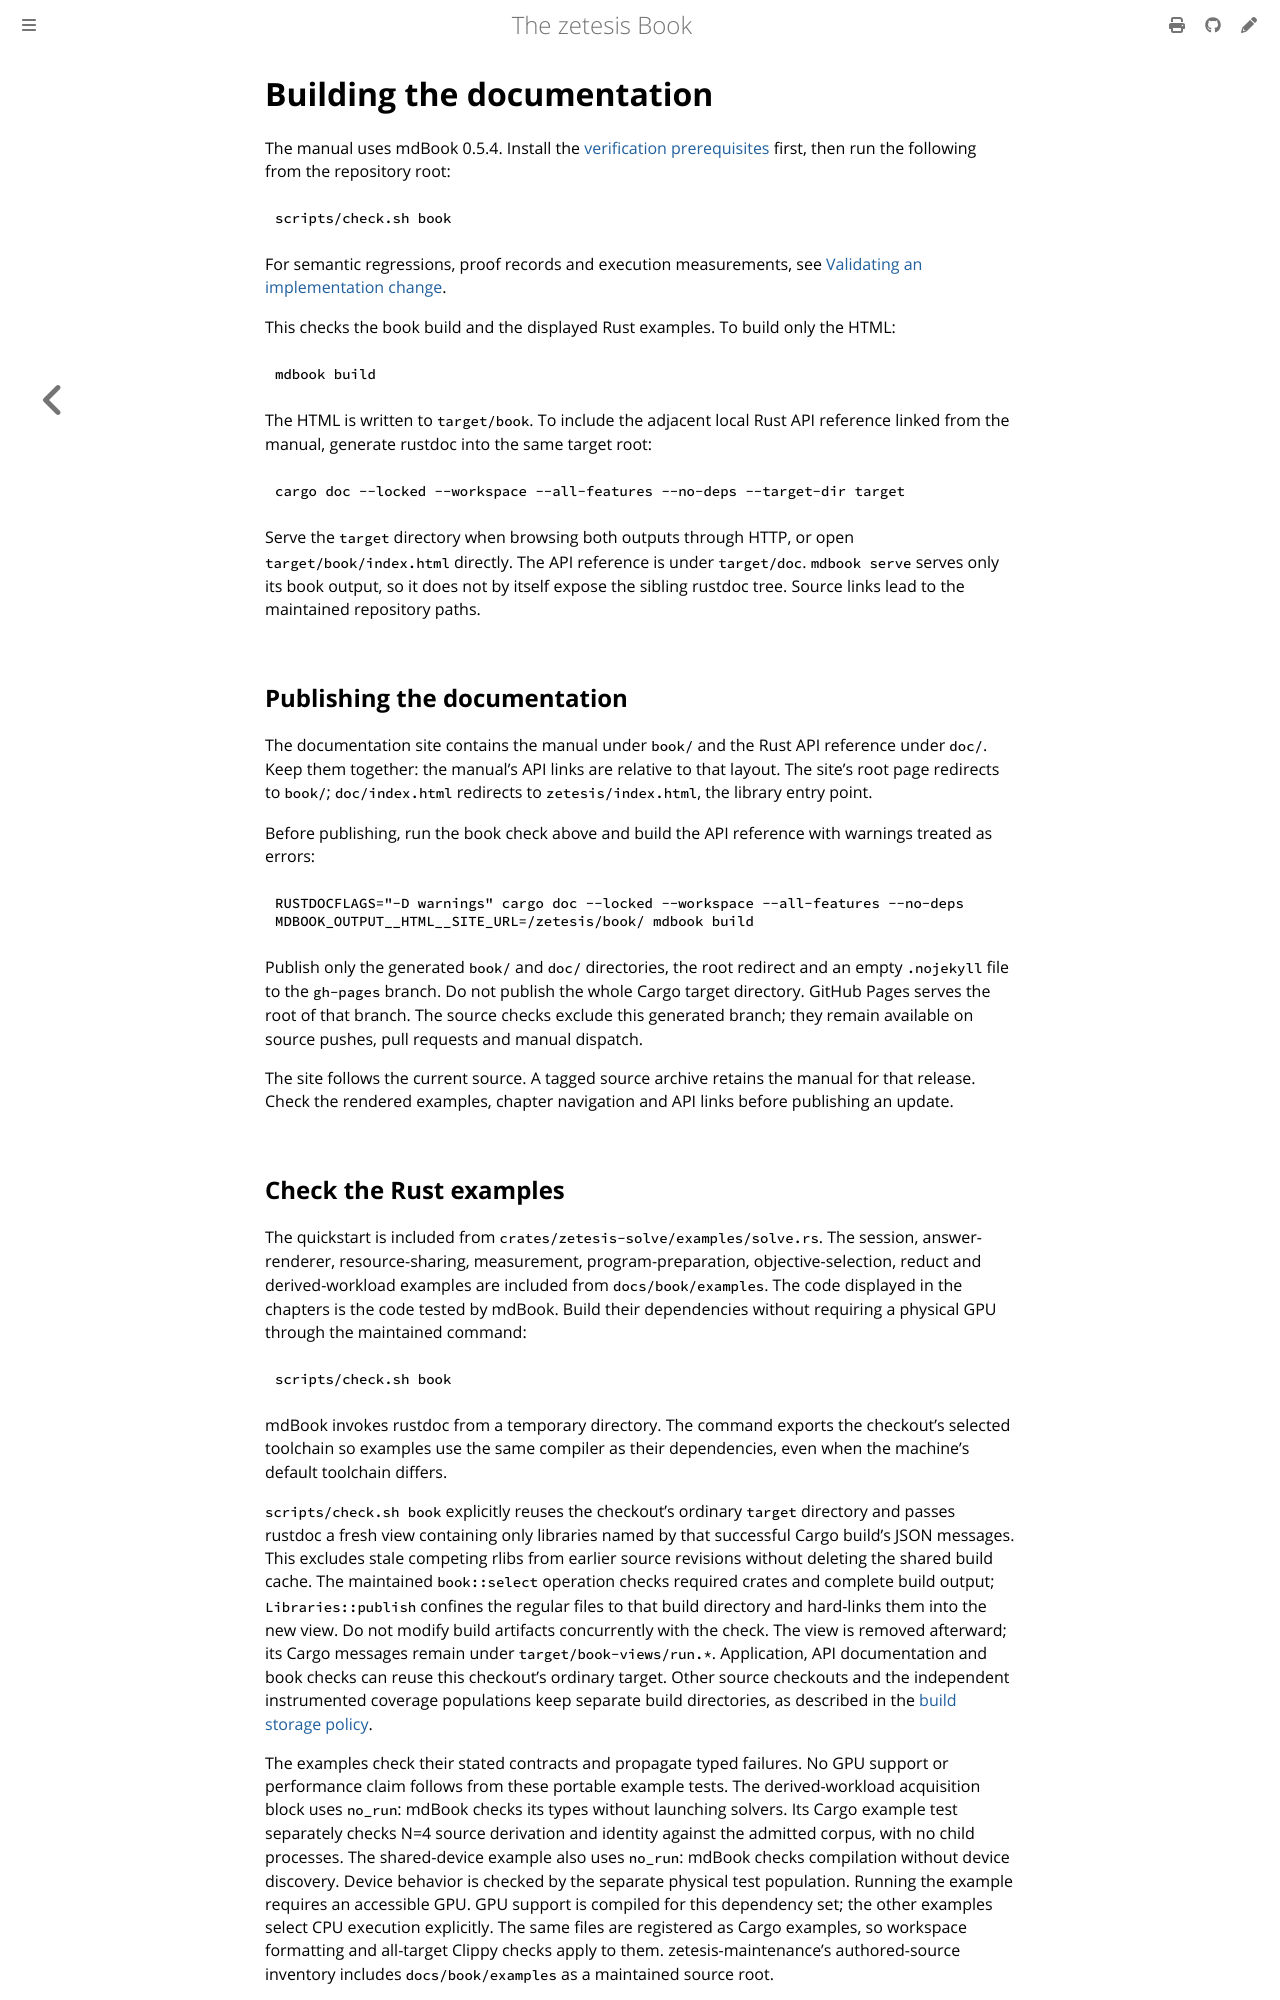

repository: GregoryGelfond/zetesis · page: book/building.html · generator: mdbook

# Building the documentation

The manual uses mdBook 0.5.4. Install the
[verification prerequisites](reference/validation.md#prepare-verification-tools)
first, then run the following from the repository root:

```sh
scripts/check.sh book
```

For semantic regressions, proof records and execution measurements, see
[Validating an implementation change](reference/validation.md).

This checks the book build and the displayed Rust examples. To build only the
HTML:

```sh
mdbook build
```

The HTML is written to `target/book`. To include the adjacent local Rust API
reference linked from the manual, generate rustdoc into the same target root:

```sh
cargo doc --locked --workspace --all-features --no-deps --target-dir target
```

Serve the `target` directory when browsing both outputs through HTTP, or open
`target/book/index.html` directly. The API reference is under `target/doc`.
`mdbook serve` serves only its book output, so it does not by itself expose the
sibling rustdoc tree. Source links lead to the maintained repository paths.

## Publishing the documentation

The documentation site contains the manual under `book/` and the Rust API
reference under `doc/`. Keep them together: the manual's API links are relative
to that layout. The site's root page redirects to `book/`; `doc/index.html`
redirects to `zetesis/index.html`, the library entry point.

Before publishing, run the book check above and build the API reference with
warnings treated as errors:

```sh
RUSTDOCFLAGS="-D warnings" cargo doc --locked --workspace --all-features --no-deps
MDBOOK_OUTPUT__HTML__SITE_URL=/zetesis/book/ mdbook build
```

Publish only the generated `book/` and `doc/` directories, the root redirect
and an empty `.nojekyll` file to the `gh-pages` branch. Do not publish the whole
Cargo target directory. GitHub Pages serves the root of that branch. The source
checks exclude this generated branch; they remain available on source pushes,
pull requests and manual dispatch.

The site follows the current source. A tagged source archive retains the manual
for that release. Check the rendered examples, chapter navigation and API links
before publishing an update.
